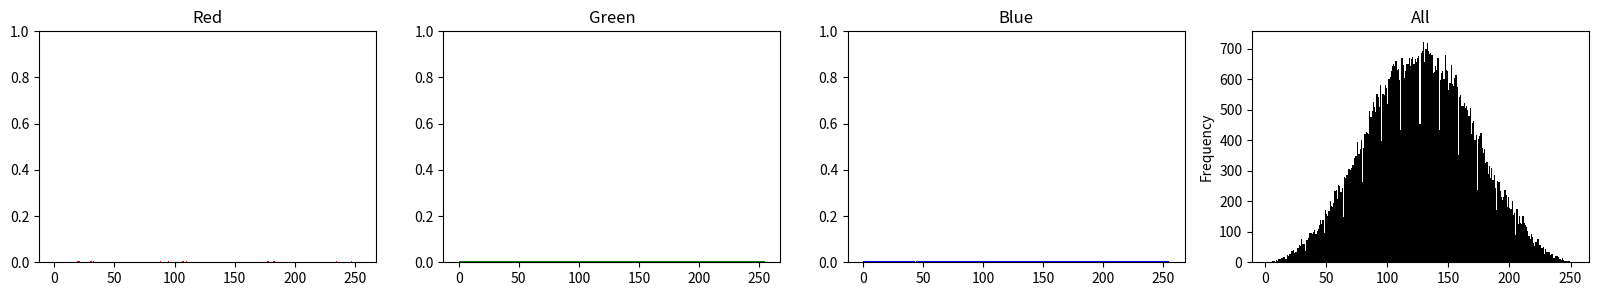

Here is the Python script that generated this plot:
import matplotlib.pyplot as plt
import numpy as np


def histogram(image: np.ndarray) -> None:
    """
    Plot the histogram of an image.
    """
    # Change figsize
    plt.rcParams["figure.figsize"] = (20, 3)
    red, green, blue = image.T
    redw = 100 * np.ones_like(red) / np.sum(red)
    greenw = np.ones_like(green) / len(green)
    bluew = np.ones_like(blue) / len(blue)
    mean = np.mean(image, axis=1)

    # Make y to max 1. This is to avoid the plot being too high.
    plt.subplot(1, 4, 1)
    plt.ylim(0, 1)
    plt.hist(red, bins=256, weights=redw, color="red")
    plt.title("Red")
    # plt.ylabel("Frequency")
    # Green channel
    plt.subplot(1, 4, 2)
    plt.ylim(0, 1)
    plt.hist(green, bins=256, weights=greenw, color="green")
    plt.title("Green")
    # plt.ylabel("Frequency")
    # Blue channel
    plt.subplot(1, 4, 3)
    plt.ylim(0, 1)
    plt.hist(blue, bins=256, weights=bluew, color="blue")
    plt.title("Blue")
    # plt.ylabel("Frequency")
    # All channels
    plt.subplot(1, 4, 4)
    plt.hist(mean, bins=256, color="black")
    plt.title("All")
    plt.ylabel("Frequency")
    # Show the plot
    plt.show()


# plt.hist(image.ravel(), bins=256, range=(0.0, 256.0), fc="k", ec="k")

import random

n = 320 * 240
image = np.zeros((n, 3), dtype=np.uint8)
for i in range(n):
    # Random pixel
    image[i] = [random.randint(0, 255) for _ in range(3)]

histogram(image)
